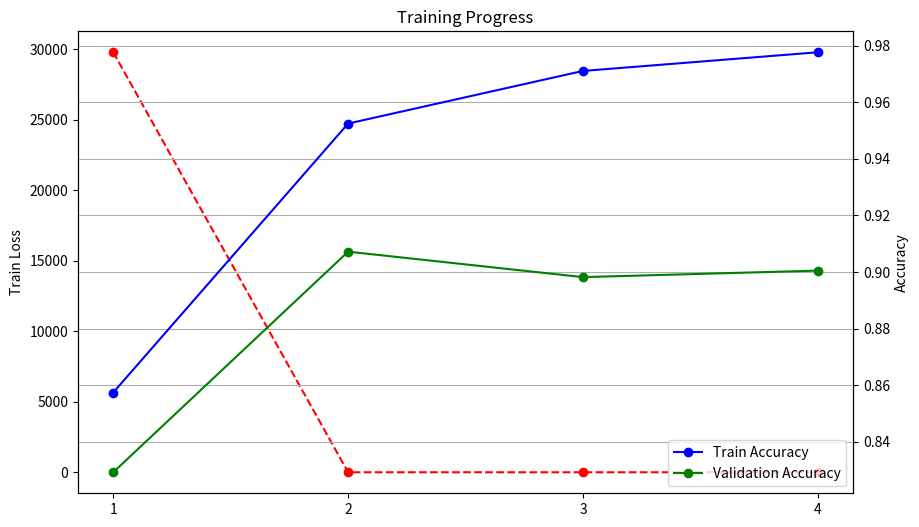

Source code (Python):
import matplotlib.pyplot as plt

# 데이터 정의
epochs = [1, 2, 3, 4]
train_loss = [29770.2249, 0.3299, 0.2056, 0.1454]
train_accuracy = [0.8574, 0.9525, 0.9711, 0.9777]
val_accuracy = [0.8292, 0.9072, 0.8982, 0.9005]

# 차트 생성
plt.figure(figsize=(10, 6))

# Train Loss (왼쪽 y축)
plt.plot(epochs, train_loss, 'r--o', label='Train Loss')

# Accuracy (오른쪽 y축)
plt.twinx()
plt.plot(epochs, train_accuracy, 'b-o', label='Train Accuracy')
plt.plot(epochs, val_accuracy, 'g-o', label='Validation Accuracy')

# 레이블 및 타이틀
plt.title('Training Progress')
plt.xlabel('Epoch')
plt.ylabel('Accuracy')
plt.legend(loc='lower right')
plt.xticks(epochs)  # Epoch 간격을 1로 설정

# 보조 y축 라벨 (Train Loss용)
plt.gca().figure.axes[0].set_ylabel('Train Loss')

# 그래프 표시
plt.grid(True)
plt.show()
